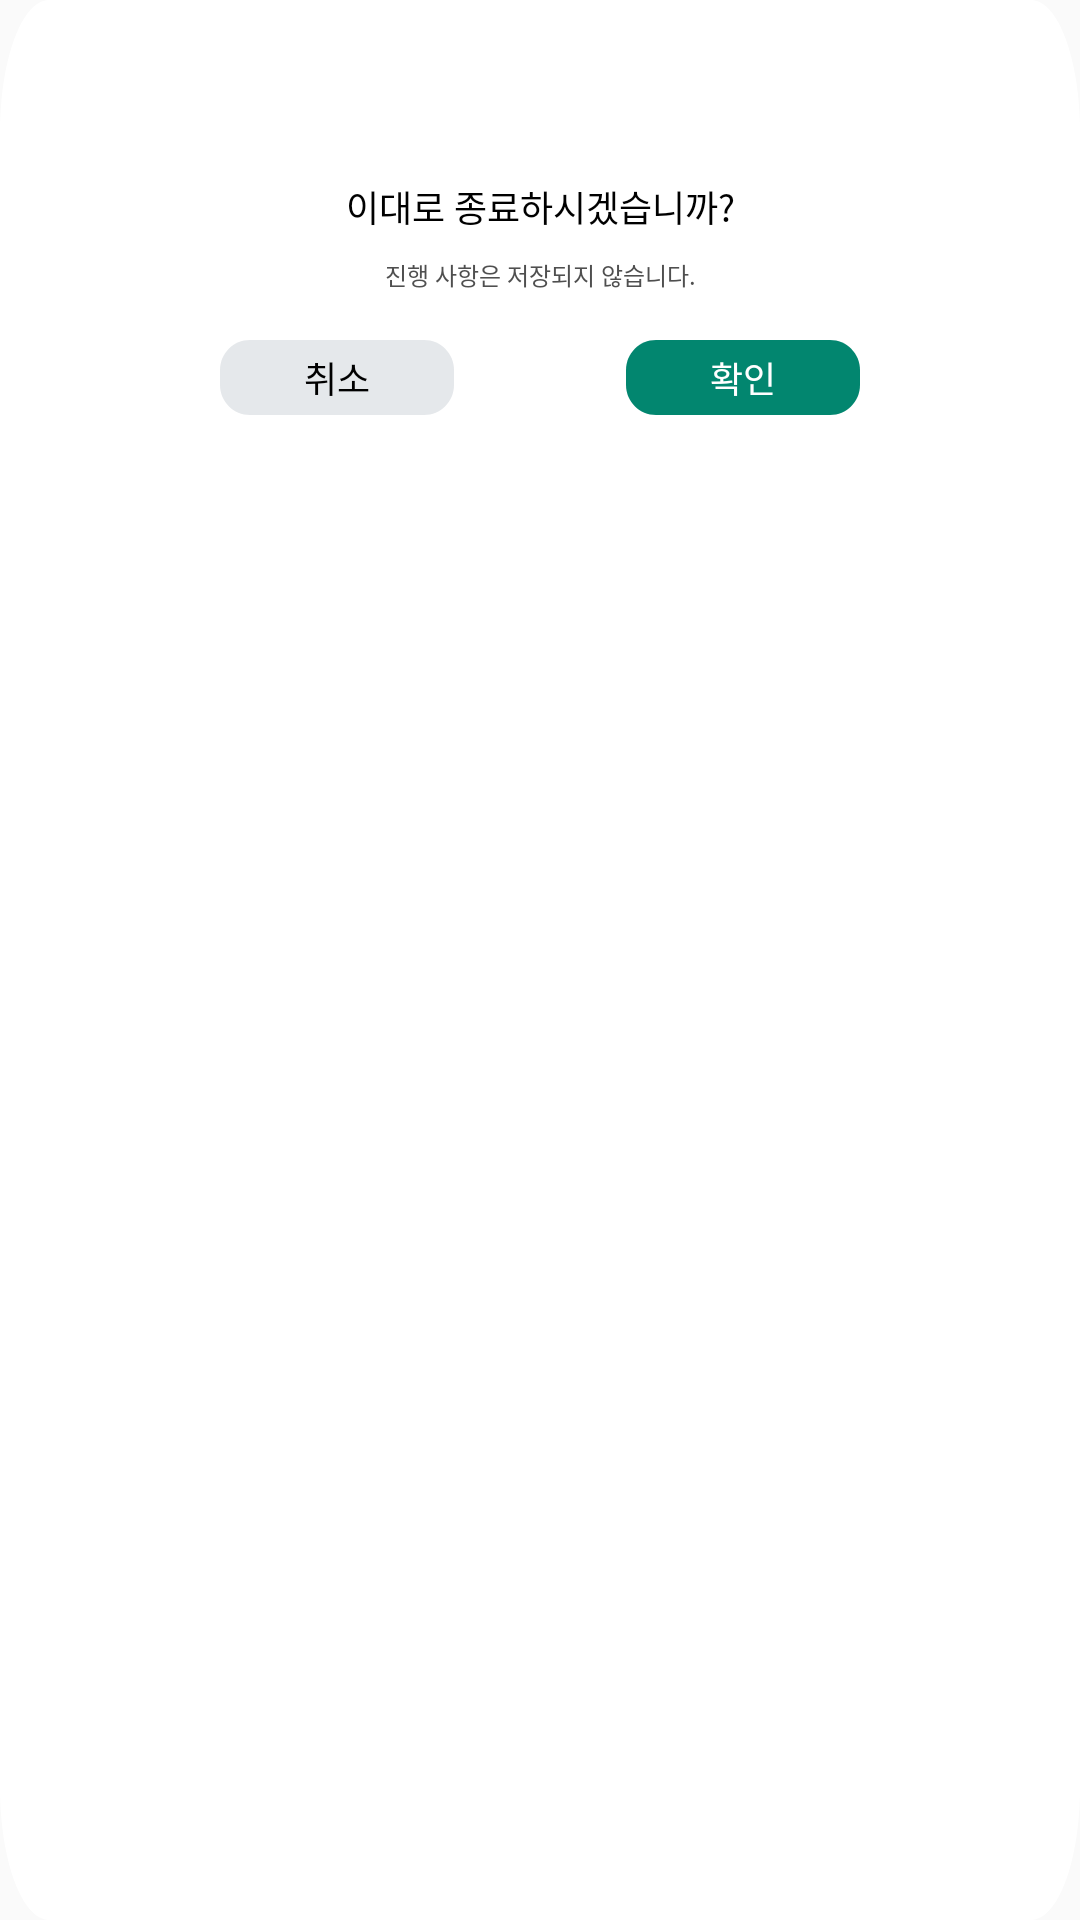

Produce the Android XML layout that renders to this screen, including the resource entries it uses.
<!-- AndroidManifest.xml: application theme Theme.Wash -->
<!-- res/layout/fragment_study_exit_dialog.xml -->
<?xml version="1.0" encoding="utf-8"?>
<FrameLayout xmlns:android="http://schemas.android.com/apk/res/android"
    xmlns:app="http://schemas.android.com/apk/res-auto"
    android:layout_width="220dp"
    android:layout_height="145dp"
    android:background="@drawable/study_dialog_background">

    <androidx.constraintlayout.widget.ConstraintLayout
        android:layout_width="match_parent"
        android:layout_height="match_parent">

        <ImageView
            android:id="@+id/dialog_icon"
            android:layout_width="26dp"
            android:layout_height="26dp"
            android:layout_marginTop="18dp"
            android:src="@drawable/ic_info"
            app:layout_constraintEnd_toEndOf="parent"
            app:layout_constraintStart_toStartOf="parent"
            app:layout_constraintTop_toTopOf="parent" />

        <TextView
            android:id="@+id/dialog_title"
            style="@style/mg_12"
            android:layout_width="wrap_content"
            android:layout_height="wrap_content"
            android:layout_marginTop="16dp"
            android:text="이대로 종료하시겠습니까?"
            android:textColor="@color/black"
            app:layout_constraintEnd_toEndOf="parent"
            app:layout_constraintStart_toStartOf="parent"
            app:layout_constraintTop_toBottomOf="@id/dialog_icon" />

        <TextView
            android:id="@+id/dialog_message"
            style="@style/mg_8"
            android:layout_width="wrap_content"
            android:layout_height="wrap_content"
            android:layout_marginTop="8dp"
            android:text="진행 사항은 저장되지 않습니다."
            android:textColor="@color/darker_gray"
            app:layout_constraintEnd_toEndOf="parent"
            app:layout_constraintStart_toStartOf="parent"
            app:layout_constraintTop_toBottomOf="@id/dialog_title" />

        <Button
            android:id="@+id/btn_dialog_cancel"
            style="@style/mg_12"
            android:layout_width="78dp"
            android:layout_height="25dp"
            android:layout_marginStart="24dp"
            android:layout_marginTop="16dp"
            android:background="@drawable/study_dialog_btn_background"
            android:text="취소"
            android:textColor="@color/black"
            app:layout_constraintEnd_toStartOf="@id/btn_dialog_confirm"
            app:layout_constraintStart_toStartOf="parent"
            app:layout_constraintTop_toBottomOf="@id/dialog_message" />

        <Button
            android:id="@+id/btn_dialog_confirm"
            style="@style/mg_12"
            android:layout_width="78dp"
            android:layout_height="25dp"
            android:layout_marginStart="8dp"
            android:layout_marginTop="16dp"
            android:layout_marginEnd="24dp"
            android:background="@drawable/study_dialog_btn_background"
            android:backgroundTint="@color/main"
            android:text="확인"
            android:textColor="@color/white"
            app:layout_constraintEnd_toEndOf="parent"
            app:layout_constraintStart_toEndOf="@id/btn_dialog_cancel"
            app:layout_constraintTop_toBottomOf="@id/dialog_message" />
    </androidx.constraintlayout.widget.ConstraintLayout>


</FrameLayout>
<!-- resources referenced by this layout -->
<resources>
  <color name="black">#FF000000</color>
  <color name="darker_gray">#FF4F4F4F</color>
  <color name="main">#FF02866F</color>
  <color name="white">#FFFFFFFF</color>
  <!-- drawable study_dialog_background (drawable) -->
  <?xml version="1.0" encoding="utf-8"?>
  <vector
  xmlns:android="http://schemas.android.com/apk/res/android"
  xmlns:aapt="http://schemas.android.com/aapt"
  android:width="220dp"
  android:height="145dp"
  android:viewportWidth="220"
  android:viewportHeight="145"
      >
  <group>
      <clip-path
          android:pathData="M10 0H210C215.523 0 220 4.47715 220 10V135C220 140.523 215.523 145 210 145H10C4.47715 145 0 140.523 0 135V10C0 4.47715 4.47715 0 10 0Z"
          />
      <path
          android:pathData="M0 0V145H220V0"
          android:fillColor="#FFFFFF"
          />
  </group>
  </vector>
  <!-- drawable study_dialog_btn_background (drawable) -->
  <?xml version="1.0" encoding="utf-8"?>
  <vector
  xmlns:android="http://schemas.android.com/apk/res/android"
  xmlns:aapt="http://schemas.android.com/aapt"
  android:width="78dp"
  android:height="25dp"
  android:viewportWidth="78"
  android:viewportHeight="25"
      >
  <group>
      <clip-path
          android:pathData="M10 0H68C73.5228 0 78 4.47715 78 10V15C78 20.5228 73.5228 25 68 25H10C4.47715 25 0 20.5228 0 15V10C0 4.47715 4.47715 0 10 0Z"
          />
      <path
          android:pathData="M0 0V25H78V0"
          android:fillColor="#E5E8EB"
          />
  </group>
  </vector>
  <style name="mg_12">
          <item name="android:fontStyle">normal</item>
          <item name="android:fontFamily">@font/mangoddobak_r</item>
          <item name="android:fontWeight">400</item>
          <item name="android:textSize">12sp</item>
      </style>
  <style name="mg_8">
          <item name="android:fontStyle">normal</item>
          <item name="android:fontFamily">@font/mangoddobak_r</item>
          <item name="android:fontWeight">400</item>
          <item name="android:textSize">8sp</item>
      </style>
  <style name="Theme.Wash" parent="Theme.AppCompat.Light.NoActionBar">
          
          <item name="colorOnPrimary">@color/white</item>
          
          <item name="colorOnSecondary">@color/black</item>
          
          <item name="android:statusBarColor">?attr/colorPrimaryVariant</item>
          
      </style>
</resources>
